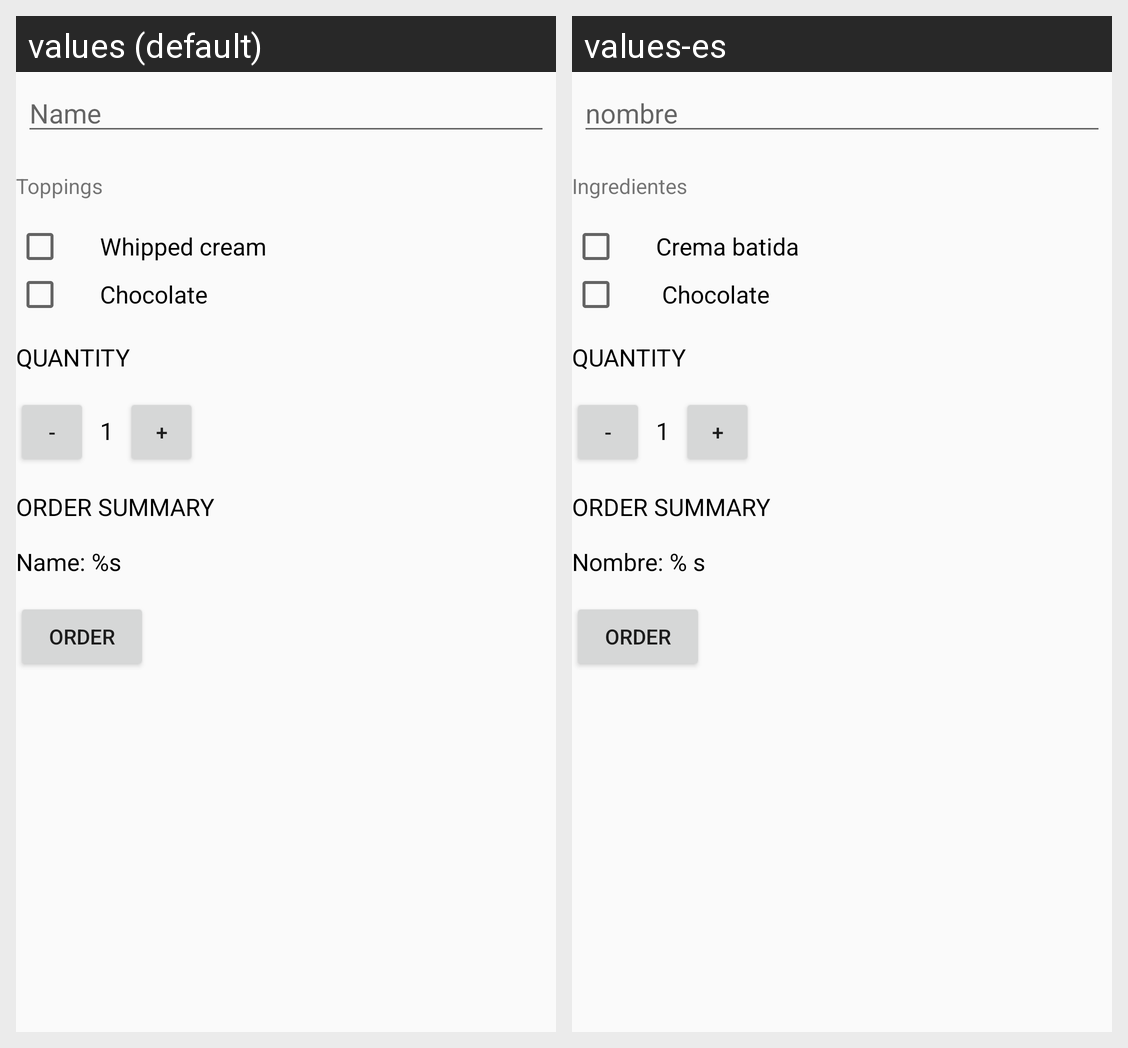

Locale-by-locale string values for the Android screen shown in this grid:
Android screen res/layout/activity_main.xml rendered under 2 locales, left to right: values (default), values-es. Device: Nexus 5 (rendered at 1080×1920; each locale shown at half size, 540×960, under a caption strip naming it); theme AppTheme.
Strings drawn on this screen, with the default value and each locale's value (text and hints the layout hard-codes, and strings that could not be matched under every locale, appear in the picture but are not listed):

your_name
  values: Name
  values-es: nombre 

Toppings
  values: Toppings
  values-es: Ingredientes

Whipped_cream
  values: Whipped cream
  values-es: Crema batida 

Chocolate
  values: Chocolate
  values-es:  Chocolate
